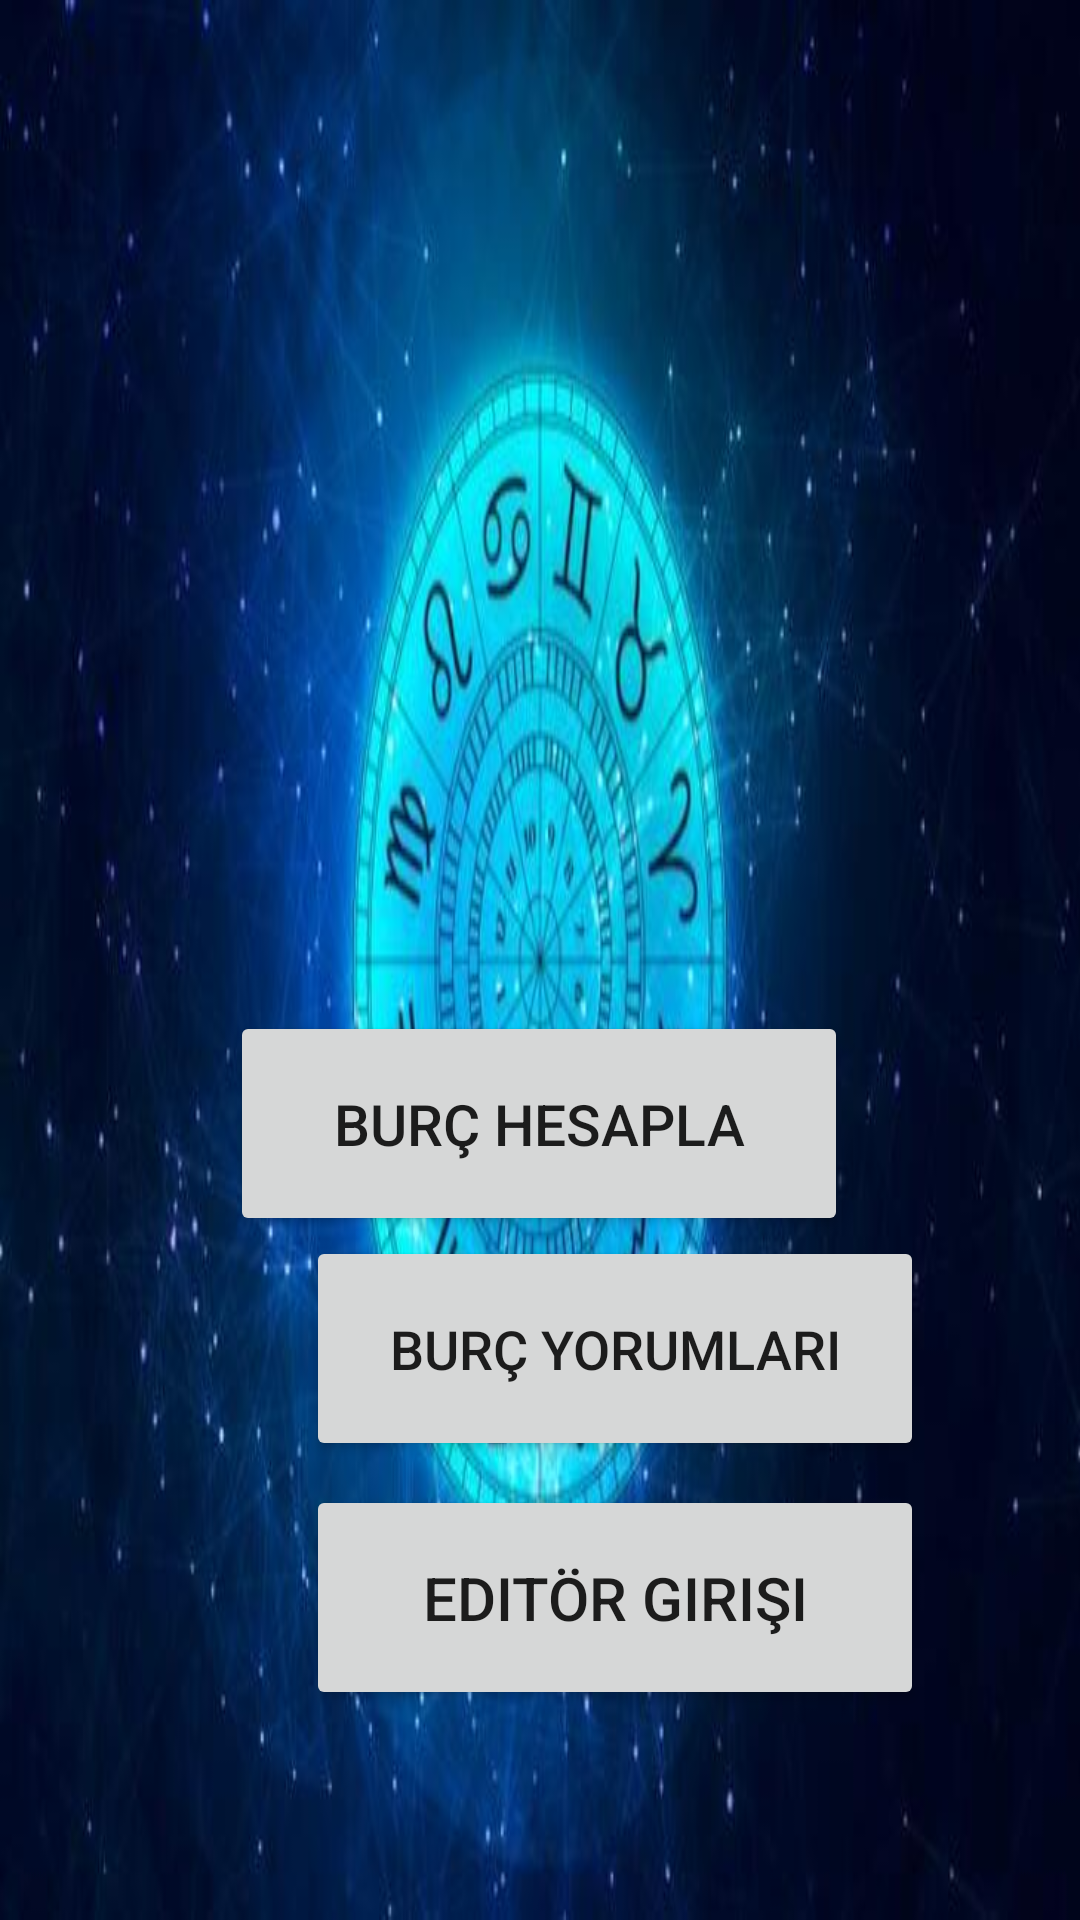

Reconstruct the res/layout file that produces this screen, plus the resources it refers to.
<!-- AndroidManifest.xml: application theme Theme.Burclar -->
<!-- res/layout/activity_main.xml -->
<?xml version="1.0" encoding="utf-8"?>
<androidx.constraintlayout.widget.ConstraintLayout xmlns:android="http://schemas.android.com/apk/res/android"
    xmlns:app="http://schemas.android.com/apk/res-auto"
    xmlns:tools="http://schemas.android.com/tools"
    android:layout_width="match_parent"
    android:background="@drawable/bb"


    android:layout_height="match_parent"
    tools:context=".MainActivity">


    <Button
        android:id="@+id/hesapla"
        android:layout_width="206dp"
        android:layout_height="75dp"
        android:layout_marginStart="102dp"
        android:layout_marginEnd="103dp"
        android:text="Burç Hesapla"
        android:textSize="19dp"
        app:layout_constraintBottom_toTopOf="@+id/yorumlar"
        app:layout_constraintEnd_toEndOf="parent"
        app:layout_constraintStart_toStartOf="parent" />

    <Button
        android:id="@+id/giris"
        android:layout_width="206dp"
        android:layout_height="75dp"
        android:layout_marginStart="102dp"
        android:layout_marginBottom="70dp"
        android:text="Editör Girişi"
        android:textSize="20dp"
        app:layout_constraintBottom_toBottomOf="parent"
        app:layout_constraintStart_toStartOf="parent" />

    <Button
        android:id="@+id/yorumlar"
        android:layout_width="206dp"
        android:layout_height="75dp"
        android:layout_marginStart="102dp"
        android:layout_marginBottom="8dp"
        android:text="Burç Yorumları"
        android:textSize="18dp"
        app:layout_constraintBottom_toTopOf="@+id/giris"
        app:layout_constraintStart_toStartOf="parent" />

</androidx.constraintlayout.widget.ConstraintLayout>
<!-- resources referenced by this layout -->
<resources>
  <!-- drawable bb: jpg bitmap (drawable, 35548 bytes) -->
  <style name="Theme.Burclar" parent="Theme.MaterialComponents.DayNight.DarkActionBar">
          
          <item name="colorPrimary">@color/purple_500</item>
          <item name="colorPrimaryVariant">@color/purple_700</item>
          <item name="colorOnPrimary">@color/white</item>
          
          <item name="colorSecondary">@color/teal_200</item>
          <item name="colorSecondaryVariant">@color/teal_700</item>
          <item name="colorOnSecondary">@color/black</item>
          
          <item name="android:statusBarColor" tools:targetApi="l">?attr/colorPrimaryVariant</item>
          
      </style>
  <!-- not gathered from this repository: default colours our renderer supplied (Android Studio template values) -->
  <color name="purple_500">#FF6200EE</color>
  <color name="purple_700">#FF3700B3</color>
  <color name="teal_200">#FF03DAC5</color>
  <color name="teal_700">#FF018786</color>
  <color name="black">#FF000000</color>
  <color name="white">#FFFFFFFF</color>
</resources>
